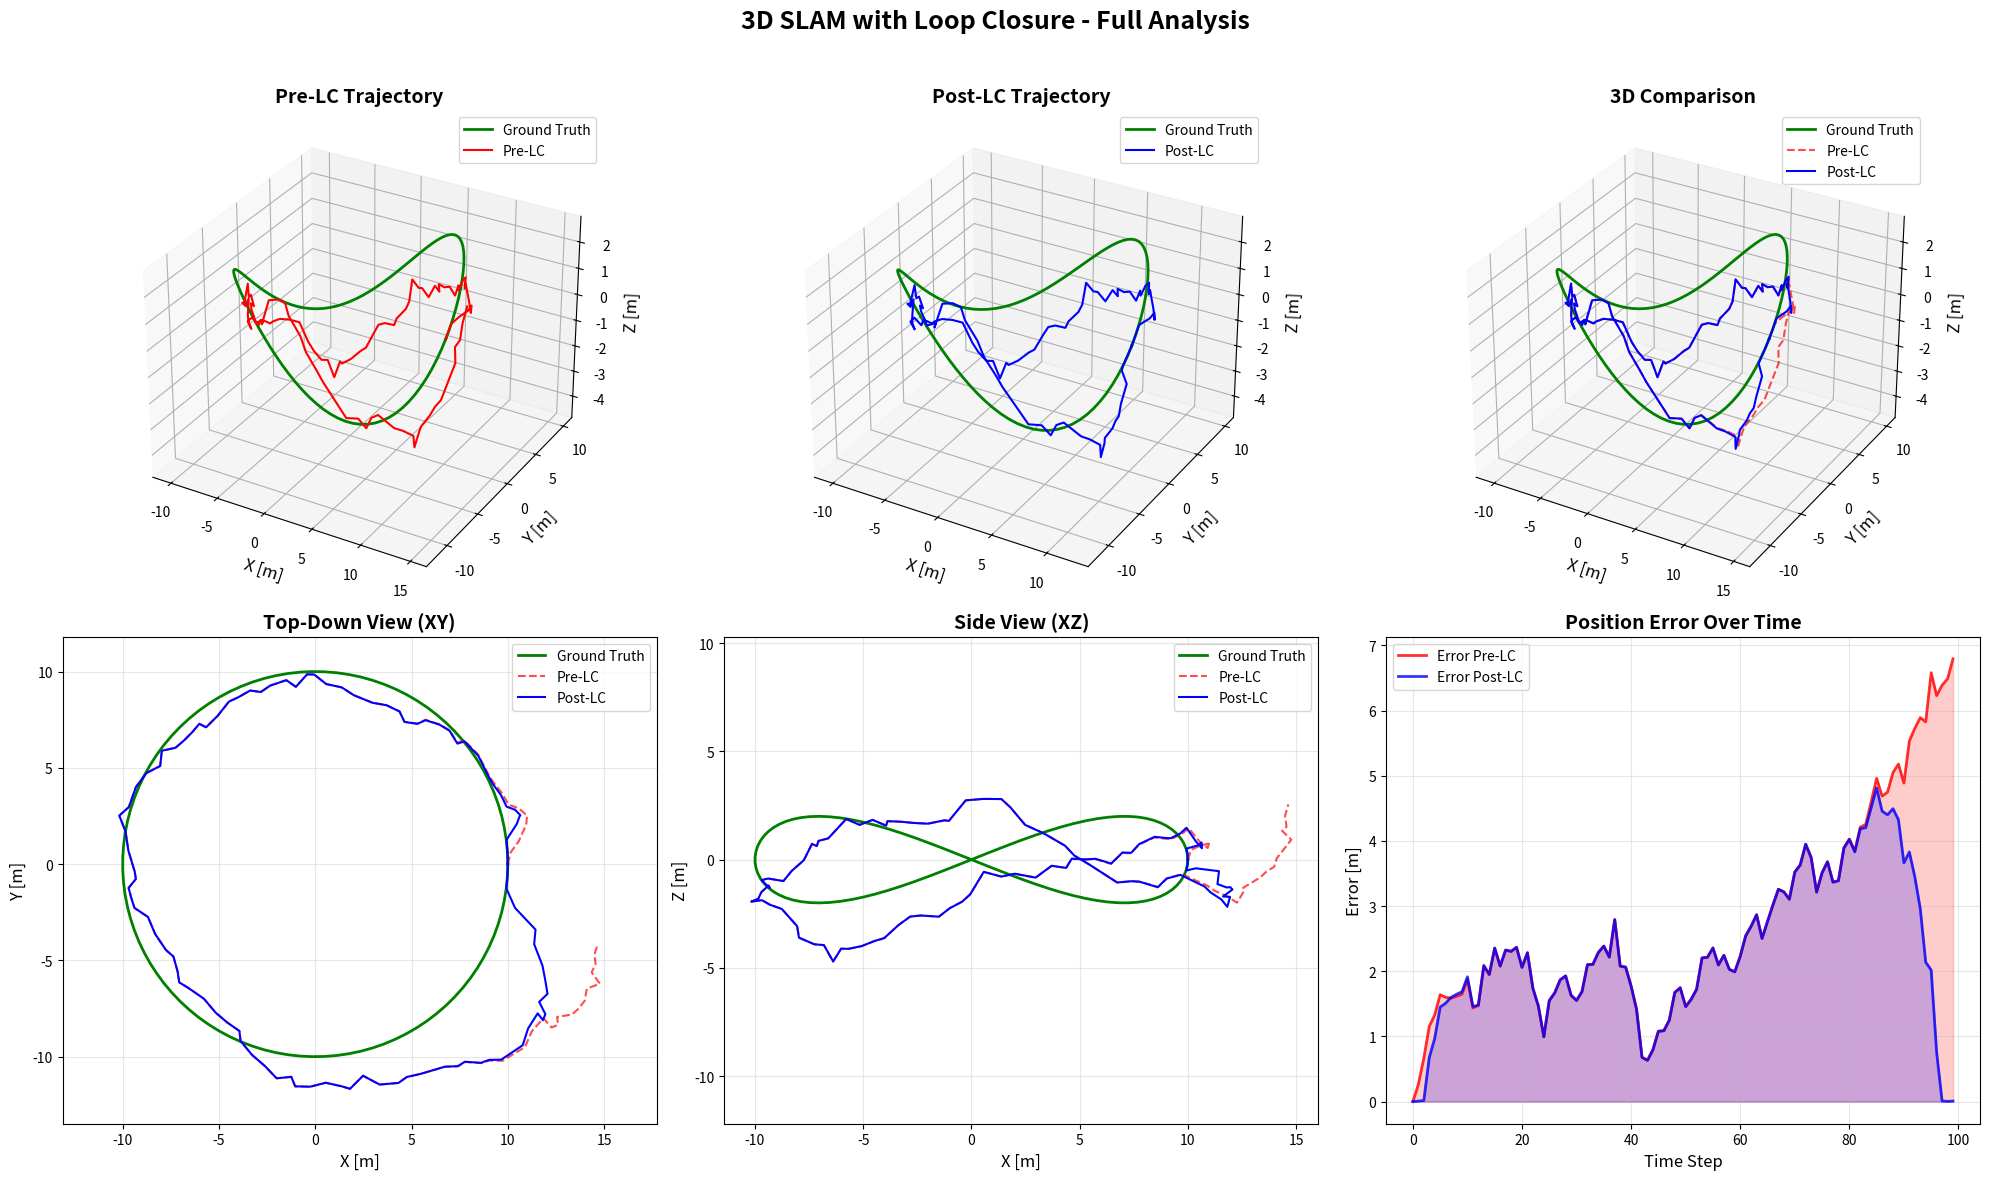

The matplotlib source for this figure:
import numpy as np
import matplotlib.pyplot as plt
from mpl_toolkits.mplot3d import Axes3D
from scipy.sparse import lil_matrix
from scipy.sparse.linalg import spsolve
import os

class SLAMSimulator3D:
    def __init__(self, n_poses=100, radius=10, height_variation=2):
        """
        Initialize the 3D SLAM simulator
        
        Args:
            n_poses: number of poses of the path
            radius: radius of the circular path
            height_variation: variation on the vertical axis of the path
        """
        self.n_poses = n_poses
        self.radius = radius
        self.height_variation = height_variation
        
        # Noise parameters
        self.odometry_noise = 0.3
        self.sensor_noise = 0.1
        
        # Loop closure threshold for the final recognition
        self.loop_closure_threshold = 2.0
        
        # Generate ground truth, odometry and landmarks
        self.generate_trajectory()
        
    def generate_trajectory(self):
        """Generate ground truth, odometry and landmarks"""
        
        # Ground ground truth: perfect 3D circular path
        t = np.linspace(0, 2*np.pi, self.n_poses)
        self.ground_truth = np.zeros((self.n_poses, 3))
        self.ground_truth[:, 0] = self.radius * np.cos(t)
        self.ground_truth[:, 1] = self.radius * np.sin(t)
        self.ground_truth[:, 2] = self.height_variation * np.sin(2*t)
        
        # Odometry with noise and systematic drift
        self.odometry = np.zeros((self.n_poses, 3))
        self.odometry[0] = self.ground_truth[0].copy()
        
        # Add systematic bias for realistic drift
        drift_bias = np.array([0.02, 0.015, 0.005])
        
        for i in range(1, self.n_poses):
            true_motion = self.ground_truth[i] - self.ground_truth[i-1]
            
            # Add noise + systematic drift
            noise = np.random.randn(3) * self.odometry_noise
            noisy_motion = true_motion + noise + drift_bias
            
            # Cumulate the drift
            self.odometry[i] = self.odometry[i-1] + noisy_motion
        
        # Generate landmark observations
        self.generate_observations()
        
    def generate_observations(self):
        """Generate obseravations of the landmarks"""
        # Create fixed landmarks in 3D space
        n_landmarks = 20
        angles = np.linspace(0, 2*np.pi, n_landmarks)
        self.landmarks = np.zeros((n_landmarks, 3))
        
        # Place landmark alongside the path
        for i, angle in enumerate(angles):
            r = self.radius * (0.5 + np.random.rand() * 1.0)
            self.landmarks[i, 0] = r * np.cos(angle)
            self.landmarks[i, 1] = r * np.sin(angle)
            self.landmarks[i, 2] = np.random.uniform(-self.height_variation, self.height_variation)
        
        # For each pose, observe the nearby landmarks
        self.observations = []
        max_range = self.radius * 0.8
        
        for i in range(self.n_poses):
            pose_obs = []
            for j, landmark in enumerate(self.landmarks):
                dist = np.linalg.norm(self.ground_truth[i] - landmark)
                if dist < max_range:
                    # Relative observation with noise
                    relative_pos = landmark - self.ground_truth[i]
                    observed_relative = relative_pos + np.random.randn(3) * self.sensor_noise
                    pose_obs.append((j, observed_relative))
            self.observations.append(pose_obs)
    
    def detect_loop_closures(self, trajectory):
        """Detect loop closure when seeing again the same landmark"""
        loop_closures = []
        
        # Find poses that are observing the same landmark
        for i in range(self.n_poses - 30):  # They must not be too close
            for j in range(i + 30, self.n_poses):
                # Check common landmarks
                landmarks_i = set([obs[0] for obs in self.observations[i]])
                landmarks_j = set([obs[0] for obs in self.observations[j]])
                common_landmarks = landmarks_i.intersection(landmarks_j)
                
                if len(common_landmarks) >= 3:  # If at least 3 landmarks are in common
                    # Estimate real distance based on ground truth (should use the landmark, but this is an example)
                    actual_dist = np.linalg.norm(self.ground_truth[i] - self.ground_truth[j])
                    if actual_dist < self.loop_closure_threshold:
                        constraint = self.ground_truth[j] - self.ground_truth[i]
                        loop_closures.append((i, j, constraint))
        
        return loop_closures
    
    def optimize_with_loop_closure(self, initial_trajectory, loop_closures):
        """Optimize the path using pose graph optimization"""
        if not loop_closures:
            return initial_trajectory.copy()
        
        n = self.n_poses
        optimized = initial_trajectory.copy()
        
        # Weights for different links
        w_odom = 1.0      # weight for standard odometry
        w_loop = 100.0    # Weight for loop closure links!
        
        # Simplified iterative optimization
        for iteration in range(50):
            prev_optimized = optimized.copy()
            
            # For each pose (but the first, which is fixed`)
            for i in range(1, n):
                corrections = []
                weights = []
                
                # Odometry from the predecessor
                if i > 0:
                    expected = initial_trajectory[i] - initial_trajectory[i-1]
                    corrections.append(optimized[i-1] + expected)
                    weights.append(w_odom)
                
                # Odometry to the following
                if i < n-1:
                    expected = initial_trajectory[i+1] - initial_trajectory[i]
                    corrections.append(optimized[i+1] - expected)
                    weights.append(w_odom)
                
                # Loop closure links
                for lc_i, lc_j, constraint in loop_closures:
                    if lc_i == i:
                        corrections.append(optimized[lc_j] - constraint)
                        weights.append(w_loop)
                    elif lc_j == i:
                        corrections.append(optimized[lc_i] + constraint)
                        weights.append(w_loop)
                
                # Weighted mean of the corrections
                if corrections:
                    weights = np.array(weights)
                    weights = weights / weights.sum()
                    weighted_correction = np.zeros(3)
                    for corr, w in zip(corrections, weights):
                        weighted_correction += w * corr
                    
                    # Apply the damping factor
                    alpha = 0.5
                    optimized[i] = alpha * weighted_correction + (1-alpha) * optimized[i]
            
            # Check convergence
            change = np.mean(np.linalg.norm(optimized - prev_optimized, axis=1))
            if change < 0.001:
                break
        
        return optimized
    
    def run_slam(self):
        """Run the complete 3D SLAM simulator"""
        print("=" * 60)
        print("3D SLAM SIMULATOR WITH LOOP CLOSURE")
        print("=" * 60)
        print(f"Pose number: {self.n_poses}")
        print(f"Odometry noise: {self.odometry_noise}")
        print(f"Sensor noise: {self.sensor_noise}")
        
        # Pre loop closure (only odometry with drift)
        self.trajectory_pre_loop = self.odometry.copy()
        
        # Check loop closure
        loop_closures = self.detect_loop_closures(self.odometry)
        print(f"\nLoop closures found: {len(loop_closures)}")
        
        if loop_closures:
            print("First 3 loop closures:")
            for i, (idx1, idx2, _) in enumerate(loop_closures[:3]):
                print(f"  {i+1}. Between poses {idx1} and {idx2}")
        
        # Post loop closure (optimized)
        self.trajectory_post_loop = self.optimize_with_loop_closure(
            self.trajectory_pre_loop, loop_closures
        )
        
        # Calcualte errors
        self.calculate_errors()
        
        return loop_closures
    
    def calculate_errors(self):
        """Calcolate errors with respect to ground truth"""
        # Errors pre loop closure
        errors_pre = np.linalg.norm(self.trajectory_pre_loop - self.ground_truth, axis=1)
        error_pre_mean = np.mean(errors_pre)
        error_pre_max = np.max(errors_pre)
        
        # Errors post loop closure  
        errors_post = np.linalg.norm(self.trajectory_post_loop - self.ground_truth, axis=1)
        error_post_mean = np.mean(errors_post)
        error_post_max = np.max(errors_post)
        
        print(f"\n{'='*40}")
        print("ERRORS METRICS:")
        print(f"{'='*40}")
        print(f"Mean error:")
        print(f"  Pre loop closure:  {error_pre_mean:.3f}")
        print(f"  Post loop closure: {error_post_mean:.3f}")
        print(f"  Improvement:     {((error_pre_mean - error_post_mean) / error_pre_mean * 100):.1f}%")
        print(f"\nMax Error:")
        print(f"  Pre loop closure:  {error_pre_max:.3f}")
        print(f"  Post loop closure: {error_post_max:.3f}")
        print(f"  Improvement:     {((error_pre_max - error_post_max) / error_pre_max * 100):.1f}%")
        
        return error_pre_mean, error_post_mean
    
    def _setup_axis(self, ax, title, legend_loc='upper right', is_3d=False, equal_axis=False):
        """Helper function to set up plot aesthetics."""
        ax.set_title(title, fontsize=14, fontweight='bold')
        ax.set_xlabel('X [m]', fontsize=12)
        ax.set_ylabel('Y [m]', fontsize=12)
        if is_3d:
            ax.set_zlabel('Z [m]', fontsize=12)
        ax.legend(loc=legend_loc, fontsize=10)
        ax.grid(True, alpha=0.3)
        if equal_axis:
            ax.axis('equal')

    def _save_plot(self, fig, ax, path, filename, is_3d=False, save_figures=True):
        """Helper function to save plots, with support for 3D views."""
        if not save_figures:
            plt.close(fig)
            return

        if not os.path.exists(path):
            os.makedirs(path)

        if is_3d:
            angles = {'default': (30, 45), 'top': (60, 120), 'side': (5, 90)}
            for name, (elev, azim) in angles.items():
                ax.view_init(elev=elev, azim=azim)
                full_path = os.path.join(path, f"{filename}_{name}.png")
                fig.savefig(full_path, dpi=200, bbox_inches='tight')
                print(f"  Saved: {os.path.basename(full_path)}")
        else:
            full_path = os.path.join(path, f"{filename}.png")
            fig.savefig(full_path, dpi=200, bbox_inches='tight')
            print(f"  Saved: {os.path.basename(full_path)}")
        plt.close(fig)

    def visualize_and_save_results(self, loop_closures, save_figures=True):
        """
        Visualize SLAM results by generating a composite plot and saving 
        individual high-resolution figures.
        """
        output_dir = 'slam_output'
        print("\nGenerating and saving plots...")

        # Individual Plots

        # 1. 3D View: Pre Loop Closure
        fig1, ax1 = plt.subplots(figsize=(10, 8), subplot_kw={'projection': '3d'})
        ax1.plot(self.ground_truth[:, 0], self.ground_truth[:, 1], self.ground_truth[:, 2], 'g-', label='Ground Truth', linewidth=3, alpha=0.8)
        ax1.plot(self.trajectory_pre_loop[:, 0], self.trajectory_pre_loop[:, 1], self.trajectory_pre_loop[:, 2], 'r-', label='Pre Loop Closure', linewidth=2)
        ax1.scatter(self.landmarks[:, 0], self.landmarks[:, 1], self.landmarks[:, 2], c='cyan', marker='^', s=100, alpha=0.6, edgecolors='black', label='Landmarks')
        ax1.scatter(*self.trajectory_pre_loop[0], c='green', s=300, marker='o', label='Start', edgecolors='black', zorder=5)
        ax1.scatter(*self.trajectory_pre_loop[-1], c='red', s=300, marker='s', label='End (Drift)', edgecolors='black', zorder=5)
        self._setup_axis(ax1, 'PRE Loop Closure - 3D View', is_3d=True)
        self._save_plot(fig1, ax1, output_dir, '01_pre_loop_closure_3d', is_3d=True, save_figures=save_figures)

        # 2. 3D View: Post Loop Closure
        fig2, ax2 = plt.subplots(figsize=(10, 8), subplot_kw={'projection': '3d'})
        ax2.plot(self.ground_truth[:, 0], self.ground_truth[:, 1], self.ground_truth[:, 2], 'g-', label='Ground Truth', linewidth=3, alpha=0.8)
        ax2.plot(self.trajectory_post_loop[:, 0], self.trajectory_post_loop[:, 1], self.trajectory_post_loop[:, 2], 'b-', label='Post Loop Closure', linewidth=2)
        ax2.scatter(self.landmarks[:, 0], self.landmarks[:, 1], self.landmarks[:, 2], c='cyan', marker='^', s=100, alpha=0.6, edgecolors='black', label='Landmarks')
        for i, (lc_i, lc_j, _) in enumerate(loop_closures[:8]):
            ax2.plot([self.trajectory_post_loop[lc_i, 0], self.trajectory_post_loop[lc_j, 0]], 
                     [self.trajectory_post_loop[lc_i, 1], self.trajectory_post_loop[lc_j, 1]], 
                     [self.trajectory_post_loop[lc_i, 2], self.trajectory_post_loop[lc_j, 2]], 
                     'orange', alpha=0.5, linewidth=2, linestyle='--', label='Loop Closure' if i == 0 else "")
        ax2.scatter(*self.trajectory_post_loop[0], c='green', s=300, marker='o', label='Start', edgecolors='black', zorder=5)
        ax2.scatter(*self.trajectory_post_loop[-1], c='blue', s=300, marker='s', label='End (Corrected)', edgecolors='black', zorder=5)
        self._setup_axis(ax2, 'POST Loop Closure - 3D View', is_3d=True)
        self._save_plot(fig2, ax2, output_dir, '02_post_loop_closure_3d', is_3d=True, save_figures=save_figures)

        # 3. 3D View: Comparison
        fig3, ax3 = plt.subplots(figsize=(10, 8), subplot_kw={'projection': '3d'})
        ax3.plot(self.ground_truth[:, 0], self.ground_truth[:, 1], self.ground_truth[:, 2], 'g-', label='Ground Truth', linewidth=3, alpha=0.9)
        ax3.plot(self.trajectory_pre_loop[:, 0], self.trajectory_pre_loop[:, 1], self.trajectory_pre_loop[:, 2], 'r--', label='Pre Loop Closure', linewidth=2, alpha=0.7)
        ax3.plot(self.trajectory_post_loop[:, 0], self.trajectory_post_loop[:, 1], self.trajectory_post_loop[:, 2], 'b-', label='Post Loop Closure', linewidth=2, alpha=0.8)
        self._setup_axis(ax3, 'Complete Comparison - 3D View', is_3d=True)
        self._save_plot(fig3, ax3, output_dir, '03_comparison_3d', is_3d=True, save_figures=save_figures)

        # 4. 2D View: Top-Down (XY)
        fig4, ax4 = plt.subplots(figsize=(10, 10))
        ax4.plot(self.ground_truth[:, 0], self.ground_truth[:, 1], 'g-', label='Ground Truth', linewidth=3, alpha=0.9)
        ax4.plot(self.trajectory_pre_loop[:, 0], self.trajectory_pre_loop[:, 1], 'r--', label='Pre Loop Closure', linewidth=2, alpha=0.7)
        ax4.plot(self.trajectory_post_loop[:, 0], self.trajectory_post_loop[:, 1], 'b-', label='Post Loop Closure', linewidth=2, alpha=0.8)
        ax4.scatter(self.landmarks[:, 0], self.landmarks[:, 1], c='cyan', marker='^', s=100, alpha=0.5, edgecolors='black', label='Landmarks')
        ax4.scatter(self.ground_truth[0, 0], self.ground_truth[0, 1], c='green', s=200, marker='o', zorder=5, edgecolors='black', label='Start')
        ax4.scatter(self.trajectory_pre_loop[-1, 0], self.trajectory_pre_loop[-1, 1], c='red', s=200, marker='s', zorder=5, edgecolors='black', label='End Pre-LC')
        ax4.scatter(self.trajectory_post_loop[-1, 0], self.trajectory_post_loop[-1, 1], c='blue', s=200, marker='s', zorder=5, edgecolors='black', label='End Post-LC')
        self._setup_axis(ax4, 'Top-Down View (XY Plane)', legend_loc='best', equal_axis=True)
        self._save_plot(fig4, ax4, output_dir, '04_view_xy', save_figures=save_figures)

        # 5. 2D View: Side (XZ)
        fig5, ax5 = plt.subplots(figsize=(12, 6))
        ax5.plot(self.ground_truth[:, 0], self.ground_truth[:, 2], 'g-', label='Ground Truth', linewidth=3, alpha=0.9)
        ax5.plot(self.trajectory_pre_loop[:, 0], self.trajectory_pre_loop[:, 2], 'r--', label='Pre Loop Closure', linewidth=2, alpha=0.7)
        ax5.plot(self.trajectory_post_loop[:, 0], self.trajectory_post_loop[:, 2], 'b-', label='Post Loop Closure', linewidth=2, alpha=0.8)
        self._setup_axis(ax5, 'Side View (XZ Plane)', legend_loc='best', equal_axis=True)
        ax5.set_ylabel('Z [m]')
        self._save_plot(fig5, ax5, output_dir, '05_view_xz', save_figures=save_figures)

        # 6. Error Plot
        fig6, ax6 = plt.subplots(figsize=(12, 6))
        error_pre = np.linalg.norm(self.trajectory_pre_loop - self.ground_truth, axis=1)
        error_post = np.linalg.norm(self.trajectory_post_loop - self.ground_truth, axis=1)
        ax6.plot(error_pre, 'r-', label='Pre Loop Closure Error', linewidth=2.5, alpha=0.8)
        ax6.plot(error_post, 'b-', label='Post Loop Closure Error', linewidth=2.5, alpha=0.8)
        ax6.fill_between(range(len(error_pre)), 0, error_pre, alpha=0.2, color='red')
        ax6.fill_between(range(len(error_post)), 0, error_post, alpha=0.2, color='blue')
        for i, (lc_i, lc_j, _) in enumerate(loop_closures):
             ax6.axvline(x=lc_j, color='orange', linestyle=':', alpha=0.6, linewidth=1.5, label='Loop Closure' if i == 0 else "")
        self._setup_axis(ax6, 'Trajectory Error Over Time', legend_loc='upper left')
        ax6.set_xlabel('Time Step')
        ax6.set_ylabel('Error [m]')
        self._save_plot(fig6, ax6, output_dir, '06_time_error', save_figures=save_figures)
        
        print("\nAll individual plots saved successfully!")

        # Composite Plot
        print("Generating composite plot...")
        fig_comp = plt.figure(figsize=(20, 12))
        fig_comp.suptitle('3D SLAM with Loop Closure - Full Analysis', fontsize=18, fontweight='bold')
        
        # Row 1: 3D views
        ax_c1 = fig_comp.add_subplot(231, projection='3d')
        ax_c1.plot(self.ground_truth[:, 0], self.ground_truth[:, 1], self.ground_truth[:, 2], 'g-', label='Ground Truth', linewidth=2)
        ax_c1.plot(self.trajectory_pre_loop[:, 0], self.trajectory_pre_loop[:, 1], self.trajectory_pre_loop[:, 2], 'r-', label='Pre-LC', linewidth=1.5)
        self._setup_axis(ax_c1, 'Pre-LC Trajectory', is_3d=True)

        ax_c2 = fig_comp.add_subplot(232, projection='3d')
        ax_c2.plot(self.ground_truth[:, 0], self.ground_truth[:, 1], self.ground_truth[:, 2], 'g-', label='Ground Truth', linewidth=2)
        ax_c2.plot(self.trajectory_post_loop[:, 0], self.trajectory_post_loop[:, 1], self.trajectory_post_loop[:, 2], 'b-', label='Post-LC', linewidth=1.5)
        self._setup_axis(ax_c2, 'Post-LC Trajectory', is_3d=True)

        ax_c3 = fig_comp.add_subplot(233, projection='3d')
        ax_c3.plot(self.ground_truth[:, 0], self.ground_truth[:, 1], self.ground_truth[:, 2], 'g-', label='Ground Truth', linewidth=2)
        ax_c3.plot(self.trajectory_pre_loop[:, 0], self.trajectory_pre_loop[:, 1], self.trajectory_pre_loop[:, 2], 'r--', label='Pre-LC', linewidth=1.5, alpha=0.7)
        ax_c3.plot(self.trajectory_post_loop[:, 0], self.trajectory_post_loop[:, 1], self.trajectory_post_loop[:, 2], 'b-', label='Post-LC', linewidth=1.5)
        self._setup_axis(ax_c3, '3D Comparison', is_3d=True)
        
        # Row 2: 2D views and error
        ax_c4 = fig_comp.add_subplot(234)
        ax_c4.plot(self.ground_truth[:, 0], self.ground_truth[:, 1], 'g-', label='Ground Truth', linewidth=2)
        ax_c4.plot(self.trajectory_pre_loop[:, 0], self.trajectory_pre_loop[:, 1], 'r--', label='Pre-LC', linewidth=1.5, alpha=0.7)
        ax_c4.plot(self.trajectory_post_loop[:, 0], self.trajectory_post_loop[:, 1], 'b-', label='Post-LC', linewidth=1.5)
        self._setup_axis(ax_c4, 'Top-Down View (XY)', equal_axis=True, legend_loc='best')

        ax_c5 = fig_comp.add_subplot(235)
        ax_c5.plot(self.ground_truth[:, 0], self.ground_truth[:, 2], 'g-', label='Ground Truth', linewidth=2)
        ax_c5.plot(self.trajectory_pre_loop[:, 0], self.trajectory_pre_loop[:, 2], 'r--', label='Pre-LC', linewidth=1.5, alpha=0.7)
        ax_c5.plot(self.trajectory_post_loop[:, 0], self.trajectory_post_loop[:, 2], 'b-', label='Post-LC', linewidth=1.5)
        self._setup_axis(ax_c5, 'Side View (XZ)', equal_axis=True, legend_loc='best')
        ax_c5.set_ylabel('Z [m]')

        ax_c6 = fig_comp.add_subplot(236)
        ax_c6.plot(error_pre, 'r-', label='Error Pre-LC', linewidth=2, alpha=0.8)
        ax_c6.plot(error_post, 'b-', label='Error Post-LC', linewidth=2, alpha=0.8)
        ax_c6.fill_between(range(len(error_pre)), 0, error_pre, alpha=0.2, color='red')
        ax_c6.fill_between(range(len(error_post)), 0, error_post, alpha=0.2, color='blue')
        self._setup_axis(ax_c6, 'Position Error Over Time', legend_loc='upper left')
        ax_c6.set_xlabel('Time Step')
        ax_c6.set_ylabel('Error [m]')
        
        plt.tight_layout(rect=[0, 0, 1, 0.96])
        if save_figures:
            composite_path = os.path.join(output_dir, '00_full_analysis.png')
            fig_comp.savefig(composite_path, dpi=150, bbox_inches='tight')
            print(f"  Saved composite plot: {os.path.basename(composite_path)}")

        plt.show()


if __name__ == "__main__":
    # Create and run the simulator
    np.random.seed(42)  # For seeded results
    slam_sim = SLAMSimulator3D(n_poses=100, radius=10, height_variation=2)
    
    # Run the SLAM
    loop_closures = slam_sim.run_slam()
    
    # Visualize the results and save plots
    slam_sim.visualize_and_save_results(loop_closures, save_figures=True)
    
    # Print final drift statistics
    print(f"\n{'='*50}")
    print("FINAL DRIFT ANALYSIS")
    print(f"{'='*50}")
    drift_pre = np.linalg.norm(slam_sim.trajectory_pre_loop[-1] - slam_sim.ground_truth[0])
    drift_post = np.linalg.norm(slam_sim.trajectory_post_loop[-1] - slam_sim.ground_truth[0])
    print(f"Distance from start point (should be ~0):")
    print(f"  Ground truth:      {np.linalg.norm(slam_sim.ground_truth[-1] - slam_sim.ground_truth[0]):.3f}")
    print(f"  Pre loop closure:  {drift_pre:.3f}")
    print(f"  Post loop closure: {drift_post:.3f}")